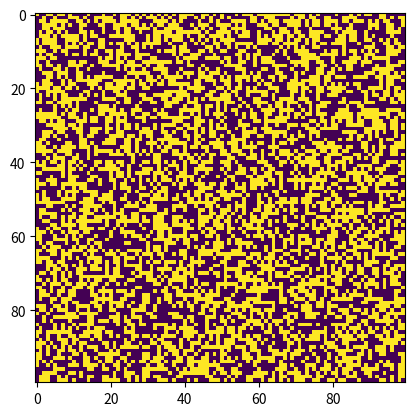

Generate this figure with matplotlib:
import numpy as np
import matplotlib.pyplot as plt
import matplotlib.animation as animation

def update(frame, img, grid):
    new_grid = grid.copy()
    for i in range(grid.shape[0]):
        for j in range(grid.shape[1]):
            # Compute the number of alive neighbors
            alive_neighbors = (grid[i, (j-1)%grid.shape[1]] + grid[i, (j+1)%grid.shape[1]] +
                               grid[(i-1)%grid.shape[0], j] + grid[(i+1)%grid.shape[0], j] +
                               grid[(i-1)%grid.shape[0], (j-1)%grid.shape[1]] + grid[(i-1)%grid.shape[0], (j+1)%grid.shape[1]] +
                               grid[(i+1)%grid.shape[0], (j-1)%grid.shape[1]] + grid[(i+1)%grid.shape[0], (j+1)%grid.shape[1]])
            # Update the cell based on the rules of the Game of Life
            if grid[i, j] == 1 and (alive_neighbors < 2 or alive_neighbors > 3):
                new_grid[i, j] = 0
            elif grid[i, j] == 0 and alive_neighbors == 3:
                new_grid[i, j] = 1
    # Update the grid for the next iteration
    img.set_data(new_grid)
    grid[:] = new_grid[:]
    return img

def main():
    grid = np.random.choice([0, 1], (100, 100))
    fig, ax = plt.subplots()
    img = ax.imshow(grid, interpolation='nearest')
    anim = animation.FuncAnimation(fig, update, fargs=(img, grid), frames=100, interval=100)
    plt.show()

if __name__ == '__main__':
    main()